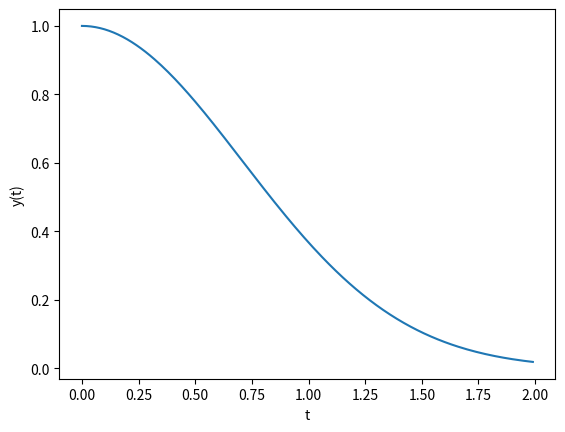
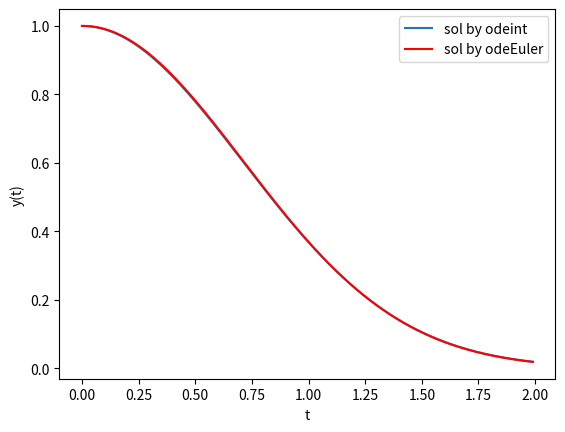
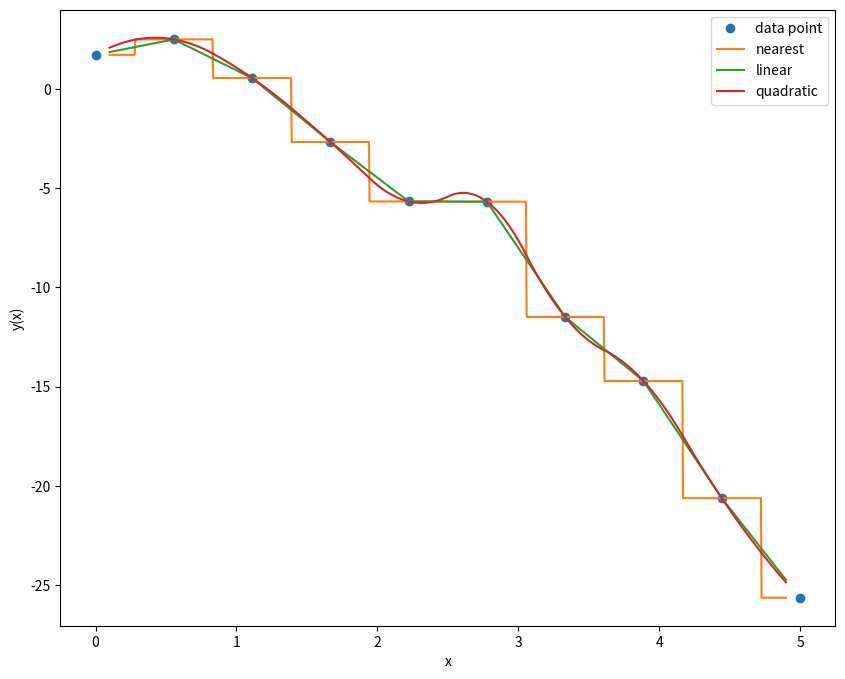
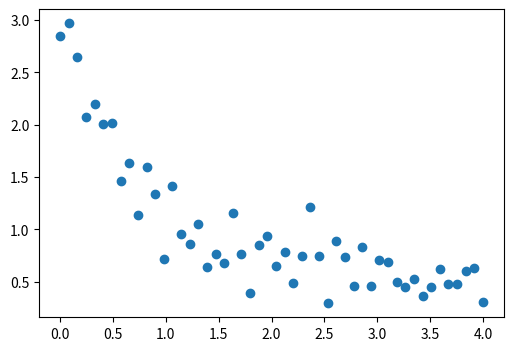

Write the Python code that produced these figures, in order. (Note: this script raises an exception after producing the figures.)
import numpy as np
import scipy

from scipy import integrate
help(integrate.quad)

from math import cos, exp, pi
from scipy.integrate import quad

# funzione da integrare
def f(x):
    return exp(cos(-2 * x * pi))

# chiamata a quad
res, err = quad(f, -2, 2)

print(f"The numerical result is {res:f} (+-{err:g})")

# https://www.math.ubc.ca/~pwalls/math-python/integration/trapezoid-rule/

import numpy as np

def my_trapz(f,a,b,N=50):
    '''Approximate the integral of f(x) from a to b by the trapezoid rule.

    The trapezoid rule approximates the integral \int_a^b f(x) dx by the sum:
    (dx/2) \sum_{k=1}^N (f(x_k) + f(x_{k-1}))
    where x_k = a + k*dx and dx = (b - a)/N.

    Parameters
    ----------
    f : function
        Vectorized function of a single variable
    a , b : numbers
        Interval of integration [a,b]
    N : integer
        Number of subintervals of [a,b]

    Returns
    -------
    float
        Approximation of the integral of f(x) from a to b using the
        trapezoid rule with N subintervals of equal length.

    Examples
    --------
    >>> trapz(np.sin,0,np.pi/2,1000)
    0.9999997943832332
    '''
    x = np.linspace(a,b,N+1) # N+1 points make N subintervals
    y = f(x)
    y_right = y[1:] # right endpoints
    y_left = y[:-1] # left endpoints
    dx = (b - a)/N
    T = (dx/2) * np.sum(y_right + y_left)
    return T

def vf(x):
    return np.exp(np.cos(-2 * x * np.pi))

res1 = my_trapz(vf,-2,2)
print(f"The numerical result is {res1:f}")

%matplotlib inline
from scipy.integrate import odeint
import numpy as np

def f(y, t):
    """this is the rhs of the ODE to integrate, i.e. dy/dt=f(y,t)"""
    return -2 * y * t

y0 = 1             # initial value
a = 0              # integration limits for t
b = 2

t = np.arange(a, b, 0.01)  # values of t for
                          # which we require
                          # the solution y(t)
y = odeint(f, y0, t)  # actual computation of y(t)

import matplotlib.pyplot as plt         # plotting of results
fig, ax = plt.subplots()
ax.plot(t,y)
ax.set_xlabel('t')
ax.set_ylabel('y(t)')

# https://www.math.ubc.ca/~pwalls/math-python/differential-equations/first-order/

def odeEuler(f,y0,t):
    '''Approximate the solution of y'=f(y,t) by Euler's method.

    Parameters
    ----------
    f : function
        Right-hand side of the differential equation y'=f(t,y), y(t_0)=y_0
    y0 : number
        Initial value y(t0)=y0 wher t0 is the entry at index 0 in the array t
    t : array
        1D NumPy array of t values where we approximate y values. Time step
        at each iteration is given by t[n+1] - t[n].

    Returns
    -------
    y : 1D NumPy array
        Approximation y[n] of the solution y(t_n) computed by Euler's method.
    '''
    y = np.zeros(len(t))
    y[0] = y0
    for n in range(0,len(t)-1):
        y[n+1] = y[n] + f(y[n],t[n])*(t[n+1] - t[n])
    return y


y_E = odeEuler(f,y0,t)

import matplotlib.pyplot as plt         # plotting of results
fig, ax = plt.subplots()
ax.plot(t,y,label='sol by odeint')
ax.plot(t,y_E,c='r',label='sol by odeEuler')
ax.set_xlabel('t')
ax.set_ylabel('y(t)')
ax.legend()

from scipy.optimize import bisect

def f(x):
    """returns f(x)=x^3-2x^2. Has roots at
    x=0 (double root) and x=2"""
    return x ** 3 - 2 * x ** 2

# main program starts here
x = bisect(f, 1.5, 3, xtol=1e-6)

print(f"The root x is approximately x={x:14.12g},\n"
      f"the error is less than 1e-6.")
print(f"The exact error is {2 - x:g}.")

from scipy.optimize import fsolve

def f(x):
    return x ** 3 - 2 * x ** 2

x = fsolve(f, 3)           # one root is at x=2.0
                           # fsolve returns a numpy array

print(f"The root x is approximately x={x[0]:21.19g}")
print(f"The exact error is {2 - x[0]:g}.")

import scipy.interpolate
help(scipy.interpolate.interp1d)

import numpy as np
import scipy.interpolate
import matplotlib.pyplot as plt


def create_data(n):
    """Given an integer n, returns n data points
    x and values y as a numpy.array."""
    xmax = 5.
    x = np.linspace(0, xmax, n)
    y = - x**2
    #make x-data somewhat irregular
    y += 1.5 * np.random.normal(size=len(x))
    return x, y

#main program
n = 10
x, y = create_data(n)

#use finer and regular mesh for plot
xfine = np.linspace(0.1, 4.9, n * 100)
#interpolate with piecewise constant function (p=0)
y0 = scipy.interpolate.interp1d(x, y, kind='nearest')
#interpolate with piecewise linear func (p=1)
y1 = scipy.interpolate.interp1d(x, y, kind='linear')
#interpolate with piecewise quadratic func (p=2)
y2 = scipy.interpolate.interp1d(x, y, kind='quadratic')

fig, ax = plt.subplots(figsize=(10, 8))
ax.plot(x, y, 'o', label='data point')
ax.plot(xfine, y0(xfine), label='nearest')
ax.plot(xfine, y1(xfine), label='linear')
ax.plot(xfine, y2(xfine), label='quadratic')
ax.set_xlabel('x')
ax.set_ylabel('y(x)')
ax.legend()

import numpy as np
from scipy.optimize import curve_fit


def f(x, a, b, c):
    """Fit function y=f(x,p) with parameters p=(a,b,c). """
    return a * np.exp(- b * x) + c

#create fake data
x = np.linspace(0, 4, 50)
y = f(x, a=2.5, b=1.3, c=0.5)
#add noise
yi = y + 0.2 * np.random.normal(size=len(x))

#call curve fit function
popt, pcov = curve_fit(f, x, yi)
a, b, c = popt
print(f"Optimal parameters are a={a:g}, b={b:g}, and c={c:g}.")

#plotting
import matplotlib.pyplot as plt
fig, ax = plt.subplots(figsize=(6,4))
ax.scatter(x, yi, marker='o', label='data $y_i$')
ax.plot(x, yfitted, c='r', label='fit $f(x_i)$')
ax.set_xlabel('x')
ax.legend()

import numpy as np
from scipy.optimize import fmin
import matplotlib.pyplot as plt

def f(x):
    return np.cos(x) - 3 * np.exp( -(x - 0.2) ** 2)

# find minima of f(x),
# starting from 1.0 and 2.0 respectively
minimum1 = fmin(f, 1.0)
print("Start search at x=1., minimum is", minimum1)
minimum2 = fmin(f, 2.0)
print("Start search at x=2., minimum is", minimum2)

# plot function
x = np.arange(-10, 10, 0.1)
y = f(x)

fig, ax = plt.subplots(figsize=(6,4))
ax.set_xlabel('x')
ax.grid(b=True,which='both')
ax.set_xlim(-5.,5.)
ax.set_ylim(-2.2,0.5)

ax.plot(x, y, label='$\cos(x)-3e^{-(x-0.2)^2}$')
# add minimum1 to plot
ax.scatter(minimum1, f(minimum1), marker='v', c='r', label='minimum 1')
# add start1 to plot
ax.scatter(1.0, f(1.0), marker='o', c='r', label='start 1')

# add minimum2 to plot
ax.scatter(minimum2,f(minimum2), marker='v', c='g', label='minimum 2')
# add start2 to plot
ax.scatter(2.0,f(2.0), marker='o', c='g',label='start 2')

ax.legend(loc='lower left')